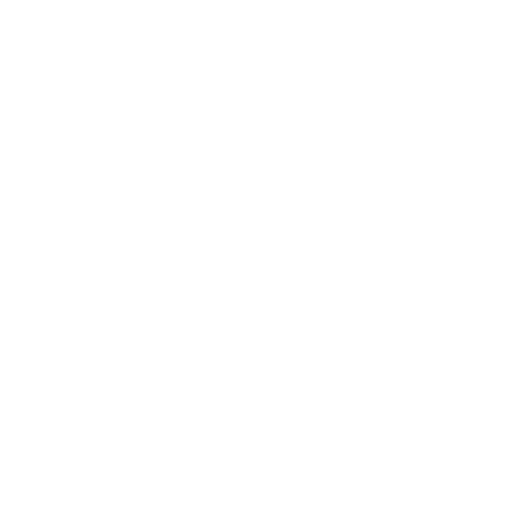
t = 0.00 s
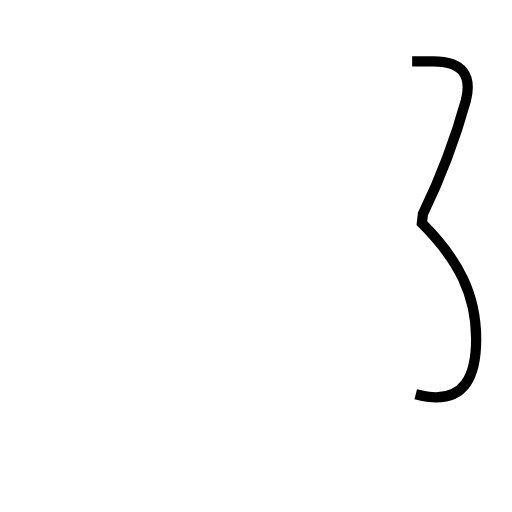
t = 1.31 s
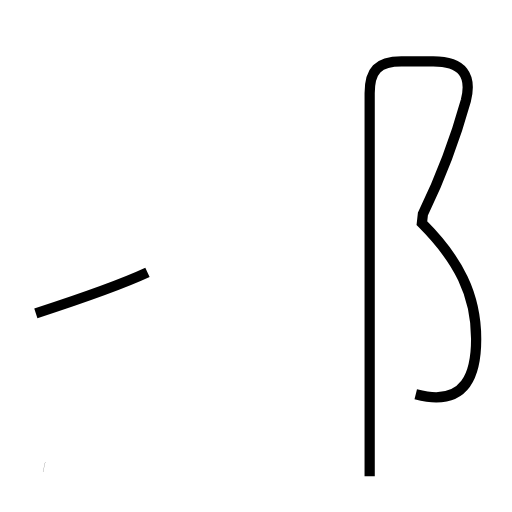
t = 2.97 s
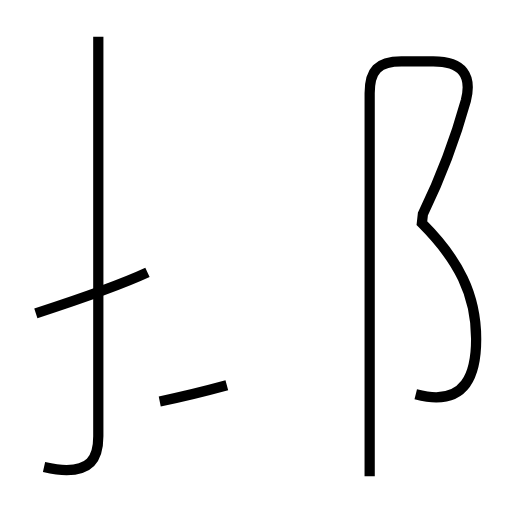
t = 4.56 s
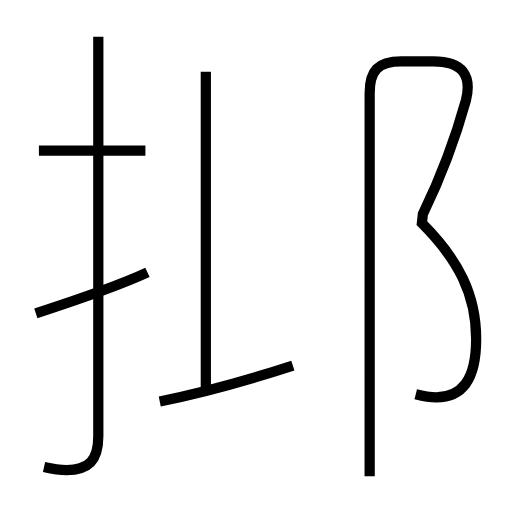
t = 6.00 s
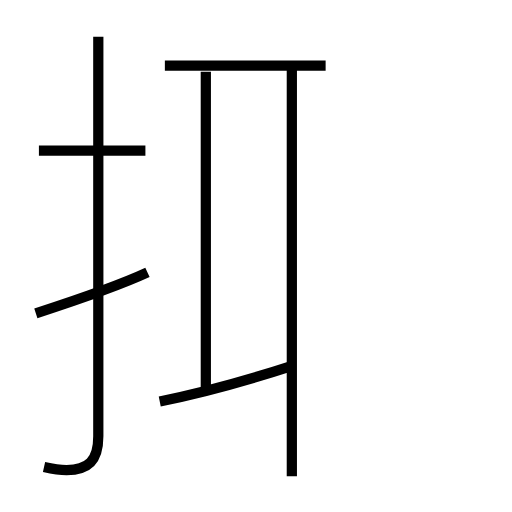
t = 7.67 s

The animated SVG that drew these frames (rendered in a browser with its animation timeline set to each time). Animation: 8 SMIL elements (animate=8); one cycle of 7.67 s.

<?xml version='1.0' encoding='utf-8'?>
<svg viewBox="0.0 -6.0 50.0 50.0" version="1.1" xmlns="http://www.w3.org/2000/svg"><rect x="-1000" y="-1000" width="2000" height="2000" stroke="white" fill="white" /><g style="fill:none;stroke:#000000;stroke-width:1"><path d="M 40.6 -5.5 C 41.4 -5.3 42.0 -5.2 42.6 -5.2 C 45.0 -5.2 46.5 -6.8 46.5 -10.9 C 46.5 -15.2 44.8 -18.6 41.2 -22.2 L 41.3 -23.1 C 43.0 -26.6 44.5 -30.6 45.5 -34.2 C 46.1 -36.6 45.2 -38.0 42.3 -38.0 L 39.2 -38.0 C 36.9 -38.0 36.1 -37.1 36.1 -34.9 L 36.1 2.5 " transform="translate(0.0 38.0)" stroke-dasharray="87.23561433511613" stroke-dashoffset="87.23561433511613"><animate attributeName="stroke-dashoffset" from="87.23561433511613" to="0" dur="2.6170684300534837s" begin="0s; anim_end.end" fill="freeze" id="anim0" /></path><path d="M 3.5 -13.4 C 7.5 -14.7 11.6 -16.1 14.4 -17.4 " transform="translate(0.0 38.0)" stroke-dasharray="11.61686788512099" stroke-dashoffset="11.61686788512099"><animate attributeName="stroke-dashoffset" from="11.61686788512099" to="0" dur="0.3485060365536297s" begin="anim0.end" fill="freeze" id="anim1" /></path><path d="M 4.3 1.6 C 5.2 1.8 5.9 1.9 6.5 1.9 C 8.6 1.9 9.6 1.0 9.6 -1.4 L 9.6 -40.4 " transform="translate(0.0 38.0)" stroke-dasharray="46.47565592899487" stroke-dashoffset="46.47565592899487"><animate attributeName="stroke-dashoffset" from="46.47565592899487" to="0" dur="1.394269677869846s" begin="anim1.end" fill="freeze" id="anim2" /></path><path d="M 15.6 -4.8 C 19.6 -5.6 24.6 -7.0 28.6 -8.3 " transform="translate(0.0 38.0)" stroke-dasharray="13.469675177282996" stroke-dashoffset="13.469675177282996"><animate attributeName="stroke-dashoffset" from="13.469675177282996" to="0" dur="0.40409025531848985s" begin="anim2.end" fill="freeze" id="anim3" /></path><path d="M 14.2 -29.3 L 3.8 -29.3 " transform="translate(0.0 38.0)" stroke-dasharray="10.399999999999999" stroke-dashoffset="10.399999999999999"><animate attributeName="stroke-dashoffset" from="10.399999999999999" to="0" dur="0.31199999999999994s" begin="anim3.end" fill="freeze" id="anim4" /></path><path d="M 20.1 -6.2 L 20.1 -37.0 " transform="translate(0.0 38.0)" stroke-dasharray="30.8" stroke-dashoffset="30.8"><animate attributeName="stroke-dashoffset" from="30.8" to="0" dur="0.9239999999999999s" begin="anim4.end" fill="freeze" id="anim5" /></path><path d="M 28.5 2.5 L 28.5 -37.4 " transform="translate(0.0 38.0)" stroke-dasharray="39.9" stroke-dashoffset="39.9"><animate attributeName="stroke-dashoffset" from="39.9" to="0" dur="1.1969999999999998s" begin="anim5.end" fill="freeze" id="anim6" /></path><path d="M 31.8 -37.6 L 16.1 -37.6" transform="translate(0.0 38.0)" stroke-dasharray="15.7" stroke-dashoffset="15.7"><animate attributeName="stroke-dashoffset" from="15.7" to="0" dur="0.471s" begin="anim6.end" fill="freeze" id="anim_end" /></path></g></svg>
